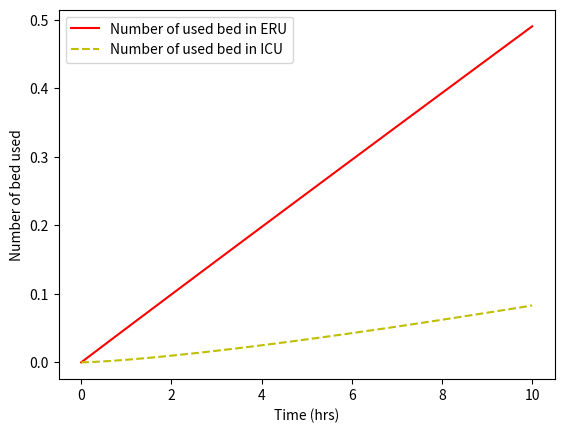
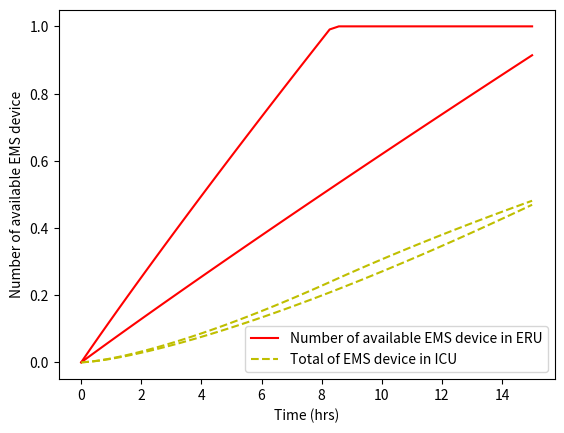

The matplotlib source for these figures, in order:
# -*- coding: utf-8 -*-
"""

@author: lqkvn
"""

import numpy as np
import matplotlib.pyplot as plt
from scipy.integrate import odeint

def ERU1(bed,t):
   # constants
   no_bed =200;
   no_bed_ERU =10;
   # people coming rate (person/hour)
   qin = 10  
   # people moving to ICU rate (person/hour)
   # free bed of ERU (bed/hour)
   c1= 0.4
   # nedded bed of ICU (bed/hour)
   c2= 0.6 
   # outflow happens condition
   qout1 = c1 * bed[0]**0.5
   qout2 = c2 * bed[1]**0.5
   # differential equations
   dhdt1 = (qin   - qout1) / no_bed
   dhdt2 = (qout1 - qout2) / no_bed_ERU
   # overflow conditions to avoid
   if bed[0]>=1 and dhdt1>=0:
       dhdt1 = 0
   if bed[1]>=1 and dhdt2>=0:
       dhdt2 = 0
   dhdt = [dhdt1,dhdt2]
   return dhdt

# integrate those above equations
t = np.linspace(0,10) # times to report solution
bed0 = [0,0]            # initial conditions for height
y = odeint(ERU1,bed0,t) # integrate

# showing the plot results
plt.figure(1)
plt.plot(t,y[:,0],'r')
plt.plot(t,y[:,1],'y--')
plt.xlabel('Time (hrs)')
plt.ylabel('Number of bed used')
plt.legend(['Number of used bed in ERU','Number of used bed in ICU'])
plt.show()

# ERU saturated 

def ERU2(doctor,t):
   # constants

   no_doctor = 30;
   no_doctor_ERU=10;
   # doctor coming rate (person/hour)
   qin = 4  
   # doctor moving to ICU rate (person/hour)
   c1= 0.6
   # doctor leaving ICU (doctor/hour)
   c2= 0.4 
   # outflow
   qout1 = c1 * doctor[0]**0.5
   qout2 = c2 * doctor[1]**0.5
   # differential equations
   dhdt1 = (qin   - qout1) / no_doctor
   dhdt2 = (qout1 - qout2) / no_doctor_ERU
   # overflow conditions
   if doctor[0]>=1 and dhdt1>=0:
       dhdt1 = 0
   if doctor[1]>=1 and dhdt2>=0:
       dhdt2 = 0
   dhdt = [dhdt1,dhdt2]
   return dhdt

# integrate the equations
t = np.linspace(0,15) # times to report solution
doctor0 = [0,0]            # initial conditions for height
y = odeint(ERU2,doctor0,t) # integrate


# showing the plot results
plt.figure(2)
plt.plot(t,y[:,0],'r')
plt.plot(t,y[:,1],'y--')
plt.xlabel('Time (hrs)')
plt.ylabel('Number of doctors')
plt.legend(['Number of doctor in ERU','Total of doctor in ICU'])
plt.show()


def ERU3(EMSdevice,t):
   # constants

   no_EMSdevice = 90;
   no_EMSdevice_ERU=10;
   # doctor coming rate (person/hour)
   qin = 6  
   # doctor moving to ICU rate (person/hour)
   c1= 0.8
   # doctor leaving ICU (doctor/hour)
   c2= 0.5 
   # outflow
   qout1 = c1 * EMSdevice[0]**0.5
   qout2 = c2 * EMSdevice[1]**0.5
   # differential equations
   dhdt1 = (qin   - qout1) / no_EMSdevice
   dhdt2 = (qout1 - qout2) / no_EMSdevice_ERU
   # overflow conditions
   if EMSdevice[0]>=1 and dhdt1>=0:
       dhdt1 = 0
   if EMSdevice[1]>=1 and dhdt2>=0:
       dhdt2 = 0
   dhdt = [dhdt1,dhdt2]
   return dhdt

# integrate the equations
t = np.linspace(0,15) # times to report solution
EMSdevice0 = [0,0]            # initial conditions for height
y = odeint(ERU3,EMSdevice0,t) # integrate


# showing the plot results
plt.figure(2)
plt.plot(t,y[:,0],'r')
plt.plot(t,y[:,1],'y--')
plt.xlabel('Time (hrs)')
plt.ylabel('Number of available EMS device')
plt.legend(['Number of available EMS device in ERU','Total of EMS device in ICU'])
plt.show()